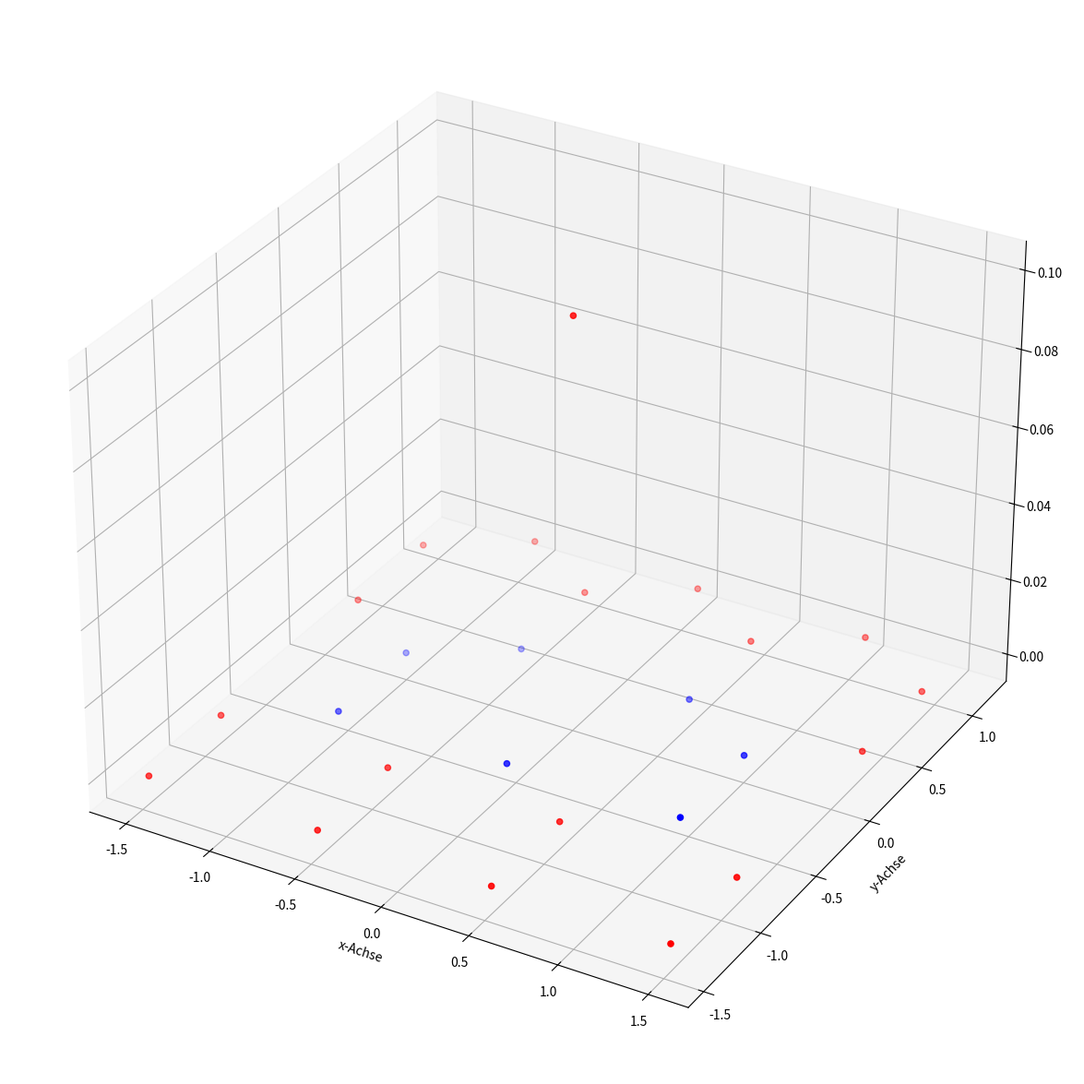

Generate this figure with matplotlib:
import math
import matplotlib.pyplot as plt
import numpy as np
import networkx as nx
import random as rn
from scipy import optimize as opt


class Node:
    # objects from this class are the nodes of the honeycomb lattice
    # they have the attributes coordinates [x, y, z] and name [n1, n2, b]
    # n1 and n2 are the factors of the primitive lattice vectors b = 0,1 denotes the basis vector
    x = 0
    y = 0
    z = 0
    name = [0, 0, 0]
    movable = True

    def __init__(self, n1, n2, d, b, z=0):
        self.x = n1*d/2 - n2*d/2
        self.y = (n1 + n2)*math.sqrt(3)*d/2 - b*d/math.sqrt(3)
        self.z = z
        self.name = [n1, n2, b]

    def change_coordinates(self, r):
        self.x = self.x + r[0]
        self.y = self.y + r[1]
        self.z = self.z + r[2]

        return self

    def change_mobility(self, bo):
        self.movable = bo

        return self

    def return_mobility(self):
        return self.movable

    def return_coordinates(self):
        return [self.x, self.y, self.z]

    def return_name(self):
        return self.name


def create_lattice(dim, d=1):
    # d is distance between two nodes on the x-axis
    # dim is the maximal summed factor for the lattice vectors
    # 2dim = d
    # 2d + 1 = number of nodes on the x-axis
    lattice = []
    box_length = d*dim
    next = False

    for k in range(0, 2):
        for i in range(-dim, dim + 1):
            for j in range(-dim, dim + 1):
                if (abs(i) + abs(j)) <= dim:
                    lattice.append(Node(i, j, d, k))
                    x = lattice[-1].return_coordinates()[0]
                    y = lattice[-1].return_coordinates()[1]
                    if (abs(i) + abs(j)) == dim:
                        lattice[-1] = lattice[-1].change_mobility(False)
                    if next:
                        lattice[-1] = lattice[-1].change_mobility(False)
                        next = False
                    if (abs(x) > box_length/2) or (abs(y) > box_length/2):
                        lattice.pop(-1)
                        next = True
                        if len(lattice) > 0:
                            lattice[-1] = lattice[-1].change_mobility(False)
                    if (j == 0) and (i == 0) and (k == 0):
                        mid_point = len(lattice)-1

    return lattice, mid_point


def manipulate_lattice_random(lattice, n=1):
    # changes z-component from n random nodes
    for k in range(0, n):
        i = rn.randint(0, len(lattice) - 1)
        j = rn.randint(0, 10)/1
        lattice[i] = lattice[i].change_coordinates([0, 0, j])
        lattice[i] = lattice[i].change_mobility(False)

    return lattice


def manipulate_lattice(lattice, d, dim, point, stretch_factor=5):
    # stretch with factor = 1: 5% of half lattice length
    # stretch with factor = 5 (default): 25% of half lattice length
    j = stretch_factor*d*dim/400
    lattice[point] = lattice[point].change_coordinates([0, 0, j])
    lattice[point] = lattice[point].change_mobility(False)

    return lattice


def manipulate_lattice_absolute_value(lattice, point, displace_value):
    lattice[point] = lattice[point].change_coordinates([0, 0, displace_value])
    lattice[point] = lattice[point].change_mobility(False)

    return lattice


def plot_lattice(lattice):
    x = []
    y = []
    z = []
    xb = []
    yb = []
    zb = []

    for i in range(0, len(lattice)):
        node = lattice[i]
        if node.return_mobility():
            x.append(node.return_coordinates()[0])
            y.append(node.return_coordinates()[1])
            z.append(node.return_coordinates()[2])
        elif not node.return_mobility():
            xb.append(node.return_coordinates()[0])
            yb.append(node.return_coordinates()[1])
            zb.append(node.return_coordinates()[2])

    fig = plt.figure(figsize=(15, 15))
    ax = fig.add_subplot(111, projection='3d')
    # ax.set_xlim([-20, 20])
    # ax.set_ylim([-20, 20])
    ax.set_xlabel('x-Achse')
    ax.set_ylabel('y-Achse')
    ax.scatter(x, y, z, c='blue')
    ax.scatter(xb, yb, zb, c='red')
    plt.show()


def adjacency_matrix(lattice, plot=False):
    # For n particles this creates a n x n matrix that shows the connections between the nodes
    # A represents only connections of movable particles
    # As represents only connections of immovable particles
    dim = len(lattice)
    As = np.zeros((dim, dim))
    A = np.zeros((dim, dim))
    for i in range(0, dim):
        nz = lattice[i].return_name()
        for j in range(0, dim):
            ns = lattice[j].return_name()
            mobilityi = lattice[i].return_mobility()
            mobilityj = lattice[j].return_mobility()
            if nz[2] != ns[2]:
                if ns[2] == 0 and ((nz[1] == ns[1] and nz[0] == ns[0]) or
                                   (nz[1] == ns[1] and nz[0] == ns[0]+1) or
                                   (nz[1] == ns[1]+1 and nz[0] == ns[0])):
                    if mobilityi is True and mobilityj is True:
                        A[i][j] = 1
                    else:
                        As[i][j] = 1

                if ns[2] == 1 and((nz[1] == ns[1] and nz[0] == ns[0]) or
                                  (nz[1] == ns[1] and nz[0] == ns[0]-1) or
                                  (nz[1] == ns[1]-1 and nz[0] == ns[0])):
                    if mobilityi is True and mobilityj is True:
                        A[i][j] = 1
                    else:
                        As[i][j] = 1
    A = np.triu(A)
    As = np.triu(As)
    if plot:
        fig = plt.figure(figsize=(8, 6))
        plt.imshow(A)
        plt.show()

    return A, As


def list_of_coordinates(lattice):
    list_of_mobile_coords = np.array([])
    list_of_immobile_coords = np.array([])
    mobile_dict = {}
    immobile_dict = {}
    for i in range(0, len(lattice)):
        r = lattice[i]
        if r.return_mobility():
            list_of_mobile_coords = np.append(list_of_mobile_coords, r.return_coordinates())
            mobile_dict[i] = len(list_of_mobile_coords)-3

        else:
            list_of_immobile_coords = np.append(list_of_immobile_coords, r.return_coordinates())
            immobile_dict[i] = len(list_of_immobile_coords) - 3

    return list_of_immobile_coords, list_of_mobile_coords, immobile_dict, mobile_dict


def energy_func(x, xdict, A, xs, xsdict, As, lattice, d=1, k=2):
    mrows, mcols = np.where(A == 1)
    imrows, imcols = np.where(As == 1)
    e = d / math.sqrt(3)
    total_energy = 0

    for i in range(0, len(mrows)):
        rpos = xdict[mrows[i]]
        cpos = xdict[mcols[i]]
        total_energy += (math.sqrt((x[rpos]-x[cpos])**2+(x[rpos+1]-x[cpos+1])**2+(x[rpos+2]-x[cpos+2])**2) - e)**2

    for i in range(0, len(imrows)):
        if (lattice[imrows[i]].return_mobility() is True) and (lattice[imcols[i]].return_mobility() is False):
            rpos = xdict[imrows[i]]
            cpos = xsdict[imcols[i]]
            total_energy += (math.sqrt((x[rpos]-xs[cpos])**2+(x[rpos+1]-xs[cpos+1])**2+(x[rpos+2]-xs[cpos+2])**2)-e)**2
        elif (lattice[imrows[i]].return_mobility() is False) and (lattice[imcols[i]].return_mobility() is True):
            rpos = xsdict[imrows[i]]
            cpos = xdict[imcols[i]]
            total_energy += (math.sqrt((xs[rpos]-x[cpos])**2+(xs[rpos+1]-x[cpos+1])**2+(xs[rpos+2]-x[cpos+2])**2)-e)**2
        else:
            rpos = xsdict[imrows[i]]
            cpos = xsdict[imcols[i]]
            total_energy += (math.sqrt((xs[rpos]-xs[cpos])**2+(xs[rpos+1]-xs[cpos+1])**2+(xs[rpos+2]-xs[cpos+2])**2)-e)**2

    return 0.5*k*total_energy


def energy_func_prep(A, As, d):
    mrows, mcols = np.where(A == 1)
    imrows, imcols = np.where(As == 1)
    e = d / math.sqrt(3)
    return mrows, mcols, imrows, imcols, e


def energy_func_opt(x, xdict, xs, xsdict, mrows, mcols, imrows, imcols, lattice, e, d=1, k=2):
    total_energy = 0

    for i in range(len(mrows)):
        rpos = xdict[mrows[i]]
        cpos = xdict[mcols[i]]
        total_energy += (math.sqrt((x[rpos]-x[cpos])**2+(x[rpos+1]-x[cpos+1])**2+(x[rpos+2]-x[cpos+2])**2) - e)**2

    for i in range(len(imrows)):
        if (lattice[imrows[i]].return_mobility() is True) and (lattice[imcols[i]].return_mobility() is False):
            rpos = xdict[imrows[i]]
            cpos = xsdict[imcols[i]]
            total_energy += (math.sqrt((x[rpos]-xs[cpos])**2+(x[rpos+1]-xs[cpos+1])**2+(x[rpos+2]-xs[cpos+2])**2)-e)**2
        elif (lattice[imrows[i]].return_mobility() is False) and (lattice[imcols[i]].return_mobility() is True):
            rpos = xsdict[imrows[i]]
            cpos = xdict[imcols[i]]
            total_energy += (math.sqrt((xs[rpos]-x[cpos])**2+(xs[rpos+1]-x[cpos+1])**2+(xs[rpos+2]-x[cpos+2])**2)-e)**2

    return 0.5 * k * total_energy


def energy_func_jac(x, xdict, xs, xsdict, mrows, mcols, imrows, imcols, lattice, e, A, d=1, k=2):
    len_x = len(x)
    grad = np.zeros(len_x)

    # Key is the number of x-coord in x. Gives corresponding particle in adjacency matrix
    xdict_reverse = {v: k for k, v in xdict.items()}
    for i in range(int(len_x/3)):
        index = np.where(A[xdict_reverse[3*i]] == 1)[0]
        print(index)
        for j in range(len(index)):
            # cn = corresponding_node
            if lattice[index[j]].return_mobility():
                cn = xdict[index[j]]
                root = ((x[3*i]-x[cn])**2+(x[3*i+1]-x[cn+1])**2+(x[3*i+2]-x[cn+2])**2)**.5
                factor = k*(root-e)/root**.5
                grad[3*i] += factor*(x[3*i]-x[cn])
                grad[3*i+1] += factor*(x[3*i+1]-x[cn+1])
                grad[3*i+2] += factor*(x[3*i+2]-x[cn+2])
            else:
                cn = xsdict[index[j]]
                root = ((x[3*i]-xs[cn])**2+(x[3*i+1]-xs[cn+1])**2+(x[3*i+2]-xs[cn+2])**2)**.5
                factor = k*(root-e)/root**.5
                grad[3*i] += factor*(x[3*i]-xs[cn])
                grad[3*i+1] += factor*(x[3*i+1]-xs[cn+1])
                grad[3*i+2] += factor*(x[3*i+2]-xs[cn+2])

    return xdict_reverse, A, grad





def minimize_energy(lattice, d=1, k=2):
    func = energy_func
    r = list_of_coordinates(lattice)
    x0 = r[1]
    A = adjacency_matrix(lattice)

    return opt.minimize(func, x0, args=(r[3], A[0], r[0], r[2], A[1], lattice, d, k))


def minimize_energy_opt(lattice, d=1, k=2):
    r = list_of_coordinates(lattice)
    A = adjacency_matrix(lattice)
    preps = energy_func_prep(A[0], A[1], d)

    return opt.minimize(energy_func_opt, r[1], args=(r[3], r[0], r[2], preps[0], preps[1], preps[2], preps[3],
                                                     lattice, preps[4], d, k))


def assemble_result(result, fixed_values):
    x = []
    y = []
    z = []
    xf = []
    yf = []
    zf = []

    for i in range(0, len(result)):
        if i % 3 == 0:
            x.append(result[i])
        elif i % 3 == 1:
            y.append(result[i])
        else:
            z.append(result[i])

    for i in range(0, len(fixed_values)):
        if i % 3 == 0:
            xf.append(fixed_values[i])
        elif i % 3 == 1:
            yf.append(fixed_values[i])
        else:
            zf.append(fixed_values[i])

    fig = plt.figure(figsize=(15, 15))
    ax = fig.add_subplot(111, projection='3d')
    # ax.set_xlim([-20, 20])
    # ax.set_ylim([-20, 20])
    ax.set_xlabel('x-Achse')
    ax.set_ylabel('y-Achse')
    ax.scatter(x, y, z, c='blue')
    ax.scatter(xf, yf, zf, c='red')
    plt.show()


def run(dim, d=1, k=2, stretch_factor=5, plot=True):
    ls = create_lattice(dim, d)
    l = ls[0]
    l = manipulate_lattice(l, d, dim, ls[1], stretch_factor)
    res = minimize_energy(l, d, k)

    if plot:
        assemble_result(res.x, list_of_coordinates(l)[0])

    return res


def run_absolute_displacement(dim, displace_value, d=1, k=2, plot=True):
    ls = create_lattice(dim, d)
    l = ls[0]
    l = manipulate_lattice_absolute_value(l, ls[1], displace_value)
    res = minimize_energy(l, d, k)

    if plot:
        assemble_result(res.x, list_of_coordinates(l)[0])

    return res


if __name__ == '__main__':
    dim=3
    d=1
    displace_value=0.1
    ls = create_lattice(dim, d)
    l = ls[0]
    l = manipulate_lattice_absolute_value(l, ls[1], displace_value)
    r = list_of_coordinates(l)
    A = adjacency_matrix(l)
    preps = energy_func_prep(A[0], A[1], d)
    Aa = np.add(A[0], A[1])
    print(energy_func_jac(r[1], r[3], r[0], r[2], preps[0], preps[1], preps[2], preps[3],
                                                     l, preps[4], Aa, d))

    plot_lattice(l)
